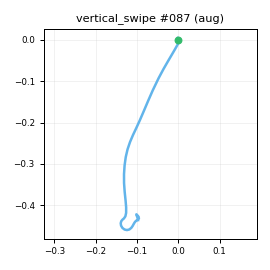

The file beside this chart, header and first rows:
t_s, ax, ay, az, gx, gy, gz, seq
0.00000, -0.8782, -0.2451, 0.2679, 1.662, -5.196, 0.5196, 0
0.01000, -0.8658, -0.2373, 0.2863, 1.161, -4.853, 0.9155, 1
0.02000, -0.8583, -0.2401, 0.2939, -0.00523, -5.256, 2.282, 2
0.03000, -0.8511, -0.2431, 0.2873, -0.2839, -4.44, 2.258, 3
0.04000, -0.8676, -0.2491, 0.2651, -2.049, -4.339, 3.77, 4
0.05100, -0.8729, -0.2376, 0.2711, -2.896, -5.726, 4.166, 5
0.06000, -0.8414, -0.2428, 0.2659, -3.057, -5.541, 3.884, 6
0.07000, -0.8514, -0.2423, 0.2642, -3.155, -6.326, 3.332, 7
0.08000, -0.8383, -0.2362, 0.2554, -1.563, -5.002, 2.62, 8
0.09100, -0.8145, -0.2446, 0.2843, -0.3685, -4.364, 0.6508, 9
0.1, -0.7996, -0.2342, 0.2897, 0.293, -3.02, -0.8944, 10
0.11, -0.7609, -0.2442, 0.2897, 2.93, -0.9395, -2.912, 11
0.12, -0.7165, -0.2096, 0.3024, 4.434, 2.428, -3.774, 12
0.13, -0.6361, -0.1471, 0.2865, 5.242, 5.215, -6.456, 13
0.14, -0.5127, -0.09768, 0.3002, 5.847, 8.332, -9.778, 14
0.15, -0.3582, -0.00420, 0.3253, 6.456, 10.82, -12.92, 15
0.16, -0.157, 0.08561, 0.3985, 7.26, 13.99, -17.8, 16
0.17, 0.08767, 0.1408, 0.4745, 3.566, 18.55, -24.2, 17
0.18, 0.3654, 0.1573, 0.5475, -5.404, 25.18, -25.9, 18
0.19, 0.6367, 0.1882, 0.649, -15.57, 35.83, -23.09, 19
0.2, 0.8864, 0.2383, 0.7096, -28.97, 54.03, -15.05, 20
0.21, 1.046, 0.2391, 0.7592, -44.63, 79.04, -3.477, 21
0.221, 1.111, 0.2135, 0.7027, -64.61, 111, 10.26, 22
0.23, 1.15, 0.1749, 0.5956, -84.32, 143.3, 23.24, 23
0.24, 1.109, 0.1406, 0.3936, -101.1, 175.9, 33.7, 24
0.25, 1.012, 0.01284, 0.21, -109.8, 205.4, 36.33, 25
0.261, 0.7312, -0.2583, -0.2506, -114, 237.4, 41.84, 26
0.27, 0.3808, -0.5312, -0.6717, -108.1, 245.5, 56.37, 27
0.28, 0.07813, -0.6665, -0.867, -96.74, 227.9, 84.18, 28
0.29, -0.113, -0.6255, -0.9301, -86.87, 201.6, 119.9, 29
0.3, -0.3943, -0.4442, -0.8636, -78.21, 171.3, 162.6, 30
0.31, -0.7257, -0.1017, -0.7888, -72.3, 153.2, 192.8, 31
0.32, -1.106, 0.2311, -0.7509, -64.36, 151.9, 196.3, 32
0.33, -1.517, 0.4835, -0.7678, -53.72, 158.8, 169.2, 33
0.34, -1.829, 0.5771, -0.8001, -39.51, 169.6, 119, 34
0.35, -2.064, 0.5765, -0.8168, -24.97, 180.1, 58.08, 35
0.36, -2.185, 0.4205, -0.8598, -12.52, 190, 0.4558, 36
0.37, -2.269, 0.1956, -0.9335, 0.6943, 195, -52.03, 37
0.38, -2.265, -0.02155, -0.9675, 13.43, 189.9, -90.13, 38
0.391, -2.221, -0.1995, -1.004, 18.55, 179.2, -106.4, 39
0.4, -2.195, -0.3734, -1.03, 13.07, 158.6, -98.53, 40
0.41, -2.138, -0.4521, -1.009, -0.369, 120.6, -74.95, 41
0.42, -1.956, -0.4585, -0.9408, -16.57, 74.9, -42.92, 42
0.431, -1.784, -0.4678, -0.8125, -28.92, 42.42, -13.9, 43
0.44, -1.63, -0.4545, -0.7098, -33.57, 27.67, 8.34, 44
0.45, -1.564, -0.4641, -0.7413, -26.96, 33.5, 15.92, 45
0.46, -1.54, -0.5253, -0.8301, -12.48, 45.79, 15.82, 46
0.47, -1.573, -0.5692, -0.9, 7.704, 52.19, 14.18, 47
0.48, -1.651, -0.4836, -0.9596, 29.4, 49.48, 23.89, 48
0.49, -1.651, -0.2647, -0.9198, 46.38, 35.15, 31.78, 49
0.5, -1.586, -0.04013, -0.7996, 53.09, 11.62, 38.97, 50
0.51, -1.447, 0.1325, -0.6362, 51.12, -12.85, 34, 51
0.52, -1.233, 0.1665, -0.4497, 42.72, -34.43, 22.7, 52
0.53, -1.038, 0.1169, -0.3128, 30.44, -43.49, 11.17, 53
0.54, -0.887, 0.06500, -0.2547, 22.24, -41.19, 1.171, 54
0.55, -0.801, 0.02388, -0.2322, 19.79, -33.49, -7.032, 55
0.561, -0.7244, -0.02061, -0.2079, 21.41, -26.05, -14.79, 56
0.57, -0.7024, -0.04088, -0.1838, 21.62, -16.81, -19.12, 57
0.58, -0.7267, -0.07700, -0.2237, 19.18, -12.36, -17.08, 58
0.59, -0.712, -0.1036, -0.2387, 5.527, -20.71, -3.375, 59
... 23 more rows
